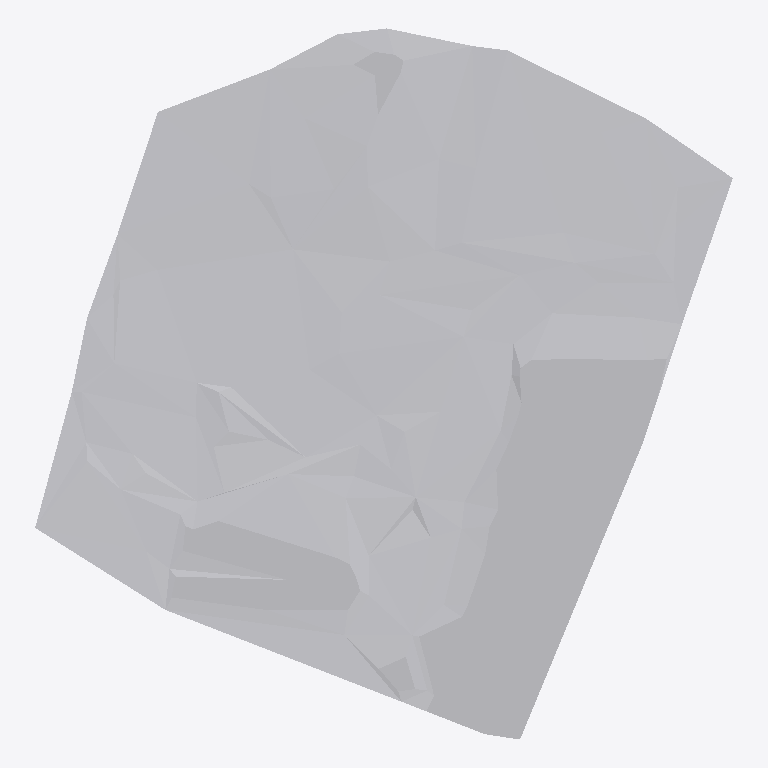
Plan cut of the same IFC building model at storey (level 0.00 m, cut at 1.40 m), seen from above with north up, elements coloured by IFC class: 1 other element (light grey). Cut surfaces are drawn darker.
Extent 197.9 m × 201.7 m × 3.3 m (x, y, z). Storeys (1): unnamed at 0.00 m. Elements (1): 1 IfcBuildingElementProxy.

HEADER;
FILE_DESCRIPTION(('ViewDefinition'),'2;1');
FILE_NAME('E:\\Desktop\\Сборка.ifc','2021-01-20T21:57:51',(''),('',''),'','IfcPlusPlus','');
FILE_SCHEMA(('IFC4'));
ENDSEC;
DATA;
#18=IFCPROJECT('1QS4HJaO58sf9d62DRKcLa',$,'Credo-Dialogue',$,$,$,$,(#14),#6);
#25=IFCSITE('34acclTRxnJg9w5KXud9vb',$,'',$,$,#23,$,$,.ELEMENT.,$,$,$,$,#24);
#32=IFCBUILDING('3hvsjObAOrJwLYggdZauwN',$,'',$,$,#23,$,$,.ELEMENT.,$,$,#31);
#40=IFCBUILDINGSTOREY('0WxV5f1Z57iAVFxylMUOxz',$,'',$,$,#23,$,$,.ELEMENT.,0.0);
#42=IFCBUILDINGELEMENTPROXY('32DgpYqEj17A3g$ElKwo36',$,'Горизонтали проектные',$,$,#47,#690,'',$);
ENDSEC;
